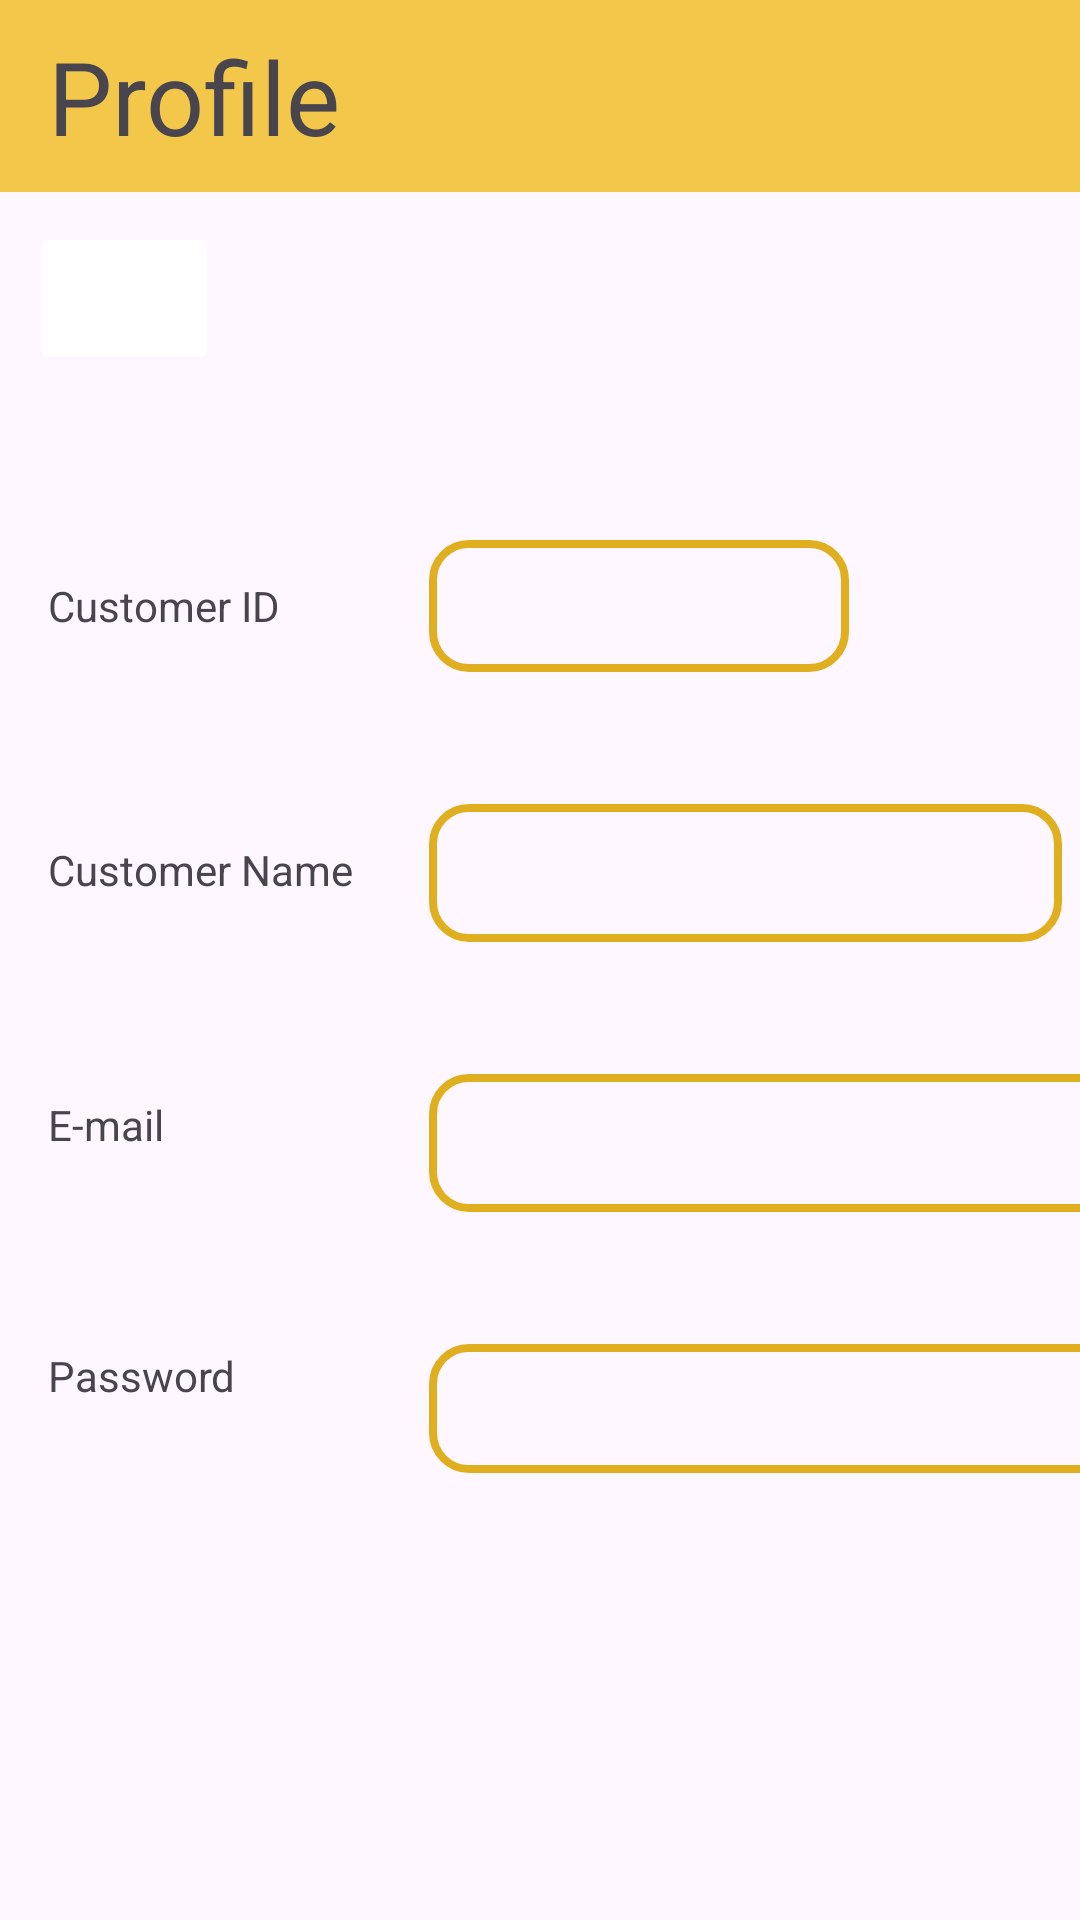

Android layout source for this screen:
<!-- AndroidManifest.xml: application theme Theme.DataBases -->
<!-- res/layout/activity_customer_view_profile.xml -->
<?xml version="1.0" encoding="utf-8"?>
<androidx.constraintlayout.widget.ConstraintLayout xmlns:android="http://schemas.android.com/apk/res/android"
xmlns:app="http://schemas.android.com/apk/res-auto"
xmlns:tools="http://schemas.android.com/tools"
android:layout_width="match_parent"
android:layout_height="match_parent"
tools:context=".CustomerViewProfileActivity">

    <ImageButton
        android:id="@+id/fragCustViewProfile_btnBack"
        android:layout_width="63dp"
        android:layout_height="51dp"
        android:layout_marginStart="10dp"
        android:backgroundTint="#FFFFFF"
        android:scaleType="fitCenter"
        app:layout_constraintBottom_toTopOf="@+id/fragCustViewProfile_tvCustID"
        app:layout_constraintEnd_toEndOf="parent"
        app:layout_constraintHorizontal_bias="0.0"
        app:layout_constraintStart_toStartOf="parent"
        app:layout_constraintTop_toBottomOf="@+id/toolbar3"
        app:layout_constraintVertical_bias="0.153"
        app:srcCompat="@drawable/back" />

    <TextView
        android:id="@+id/fragCustViewProfile_tvCustID"
        android:layout_width="140dp"
        android:layout_height="44dp"
        android:layout_marginTop="180dp"
        android:background="@drawable/border"
        android:gravity="center|start"
        android:textSize="20sp"
        app:layout_constraintEnd_toEndOf="parent"
        app:layout_constraintHorizontal_bias="0.074"
        app:layout_constraintStart_toEndOf="@+id/textView6"
        app:layout_constraintTop_toTopOf="parent" />

    <TextView
        android:id="@+id/fragCustViewProfile_tvCustName"
        android:layout_width="211dp"
        android:layout_height="46dp"
        android:layout_marginTop="44dp"
        android:background="@drawable/border"
        android:gravity="center|start"
        android:textSize="20sp"
        app:layout_constraintEnd_toEndOf="@+id/fragCustViewProfile_tvCustID"
        app:layout_constraintHorizontal_bias="0.0"
        app:layout_constraintStart_toStartOf="@+id/fragCustViewProfile_tvCustID"
        app:layout_constraintTop_toBottomOf="@+id/fragCustViewProfile_tvCustID" />

    <TextView
        android:id="@+id/fragCustViewProfile_tvCustEmail"
        android:layout_width="252dp"
        android:layout_height="46dp"
        android:layout_marginTop="44dp"
        android:background="@drawable/border"
        android:gravity="center|start"
        android:textSize="20sp"
        app:layout_constraintEnd_toEndOf="@+id/fragCustViewProfile_tvCustName"
        app:layout_constraintHorizontal_bias="0.0"
        app:layout_constraintStart_toStartOf="@+id/fragCustViewProfile_tvCustName"
        app:layout_constraintTop_toBottomOf="@+id/fragCustViewProfile_tvCustName" />

    <TextView
        android:id="@+id/fragCustViewProfile_tvCustPassword"
        android:layout_width="243dp"
        android:layout_height="43dp"
        android:layout_marginTop="44dp"
        android:background="@drawable/border"
        android:gravity="center|start"
        android:textSize="20sp"
        app:layout_constraintEnd_toEndOf="@+id/fragCustViewProfile_tvCustEmail"
        app:layout_constraintHorizontal_bias="0.0"
        app:layout_constraintStart_toStartOf="@+id/fragCustViewProfile_tvCustEmail"
        app:layout_constraintTop_toBottomOf="@+id/fragCustViewProfile_tvCustEmail" />

    <androidx.appcompat.widget.Toolbar
        android:id="@+id/toolbar3"
        android:layout_width="match_parent"
        android:layout_height="wrap_content"
        android:background="#F3C84A"
        android:minHeight="?attr/actionBarSize"
        android:theme="?attr/actionBarTheme"
        app:layout_constraintEnd_toEndOf="parent"
        app:layout_constraintStart_toStartOf="parent"
        app:layout_constraintTop_toTopOf="parent"
        app:title="Profile"
        app:titleTextAppearance="@style/TextAppearance.AppCompat.Display1" />

    <TextView
        android:id="@+id/textView6"
        android:layout_width="121dp"
        android:layout_height="44dp"
        android:layout_marginStart="16dp"
        android:layout_marginTop="116dp"
        android:gravity="center|start"
        android:text="Customer ID"
        app:layout_constraintStart_toStartOf="parent"
        app:layout_constraintTop_toBottomOf="@+id/toolbar3" />

    <TextView
        android:id="@+id/textView8"
        android:layout_width="121dp"
        android:layout_height="44dp"
        android:layout_marginTop="44dp"
        android:gravity="center|start"
        android:text="Customer Name"
        app:layout_constraintEnd_toEndOf="@+id/textView6"
        app:layout_constraintHorizontal_bias="0.0"
        app:layout_constraintStart_toStartOf="@+id/textView6"
        app:layout_constraintTop_toBottomOf="@+id/textView6" />

    <TextView
        android:id="@+id/textView9"
        android:layout_width="59dp"
        android:layout_height="38dp"
        android:layout_marginTop="44dp"
        android:gravity="center|start"
        android:text="E-mail"
        app:layout_constraintEnd_toEndOf="@+id/textView8"
        app:layout_constraintHorizontal_bias="0.0"
        app:layout_constraintStart_toStartOf="@+id/textView8"
        app:layout_constraintTop_toBottomOf="@+id/textView8" />

    <TextView
        android:id="@+id/textView10"
        android:layout_width="72dp"
        android:layout_height="41dp"
        android:layout_marginTop="44dp"
        android:gravity="center|start"
        android:text="Password"
        app:layout_constraintEnd_toEndOf="@+id/textView9"
        app:layout_constraintHorizontal_bias="0.0"
        app:layout_constraintStart_toStartOf="@+id/textView9"
        app:layout_constraintTop_toBottomOf="@+id/textView9" />

</androidx.constraintlayout.widget.ConstraintLayout>
<!-- resources referenced by this layout -->
<resources>
  <!-- drawable border (drawable) -->
  <?xml version="1.0" encoding="utf-8"?>
  
  <shape
      xmlns:android="http://schemas.android.com/apk/res/android"
      android:shape="rectangle">
      <solid
          android:color="@android:color/transparent"/>
  
      <corners
          android:bottomRightRadius="12dp"
          android:bottomLeftRadius="12dp"
          android:topLeftRadius="12dp"
          android:topRightRadius="12dp"/>
      <stroke
          android:color="#e0af1f"
          android:width="2.5dp"/>
  </shape>
  <style name="Theme.DataBases" parent="Base.Theme.DataBases" />
  <style name="Base.Theme.DataBases" parent="Theme.Material3.DayNight.NoActionBar">
          
          
      </style>
</resources>
